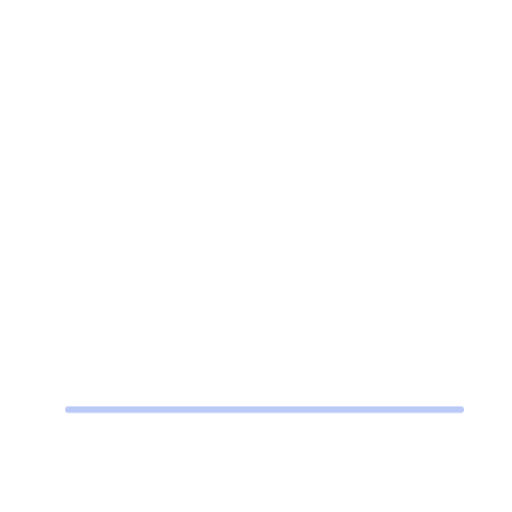
t = 0.00 s
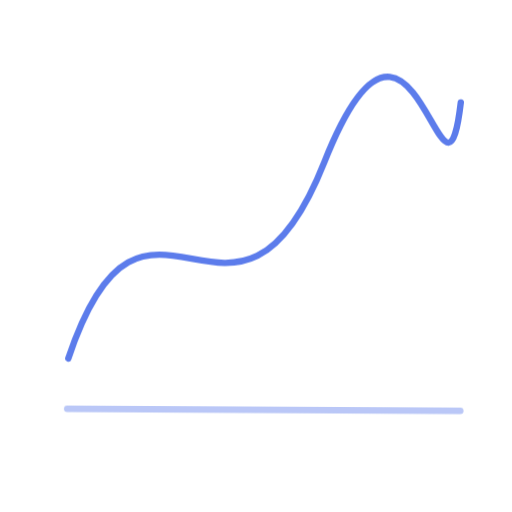
t = 0.54 s
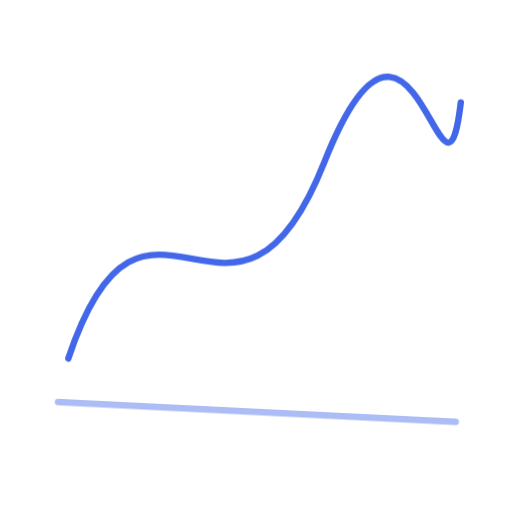
t = 1.62 s
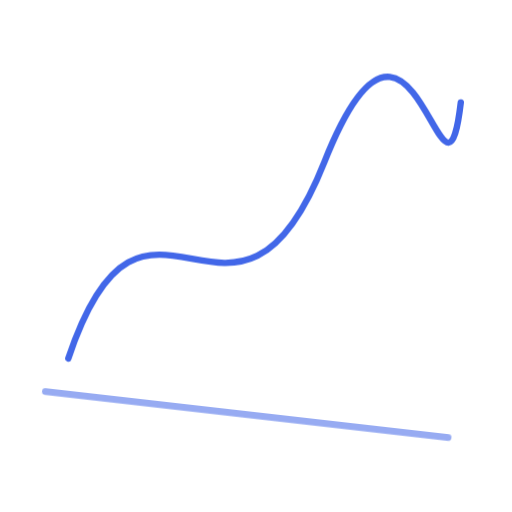
t = 2.52 s
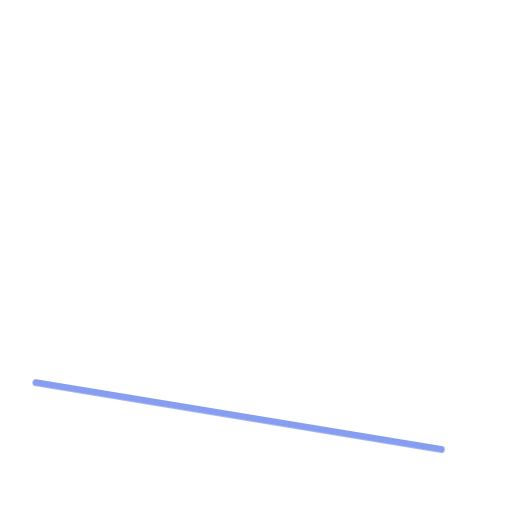
t = 3.24 s
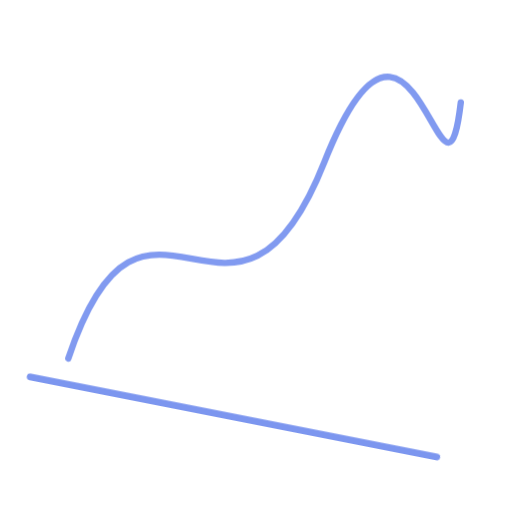
t = 3.90 s

The animated SVG that drew these frames (rendered in a browser with its animation timeline set to each time). Animation: 2 CSS @keyframes rules; one cycle of 4.80 s, repeats indefinitely.

<svg xmlns="http://www.w3.org/2000/svg" viewBox="0 0 120 120" role="img" aria-labelledby="title desc">
<title id="title">Node Ripple</title><desc id="desc">VELORYZ sitemap motion asset 022</desc>
<style>.a,.b{fill:none;stroke:#4267E8;stroke-width:1.5;stroke-linecap:round;stroke-linejoin:round;transform-origin:60px 60px}.a{stroke-dasharray:260;animation:draw 3.6s cubic-bezier(.22,.75,.2,1) infinite}.b{opacity:.36;animation:drift 4.8s ease-in-out infinite alternate}@keyframes draw{0%{stroke-dashoffset:260;opacity:.15}45%,75%{stroke-dashoffset:0;opacity:1}100%{stroke-dashoffset:-260;opacity:.15}}@keyframes drift{to{transform:rotate(12deg) scale(1.06);opacity:.72}}@media(prefers-reduced-motion:reduce){.a,.b{animation:none;stroke-dashoffset:0}}</style>
<path class="a" d="M16 84 C34 30 55 91 76 38 S104 58 108 24"/><path class="b" d="M16 96H108"/></svg>
